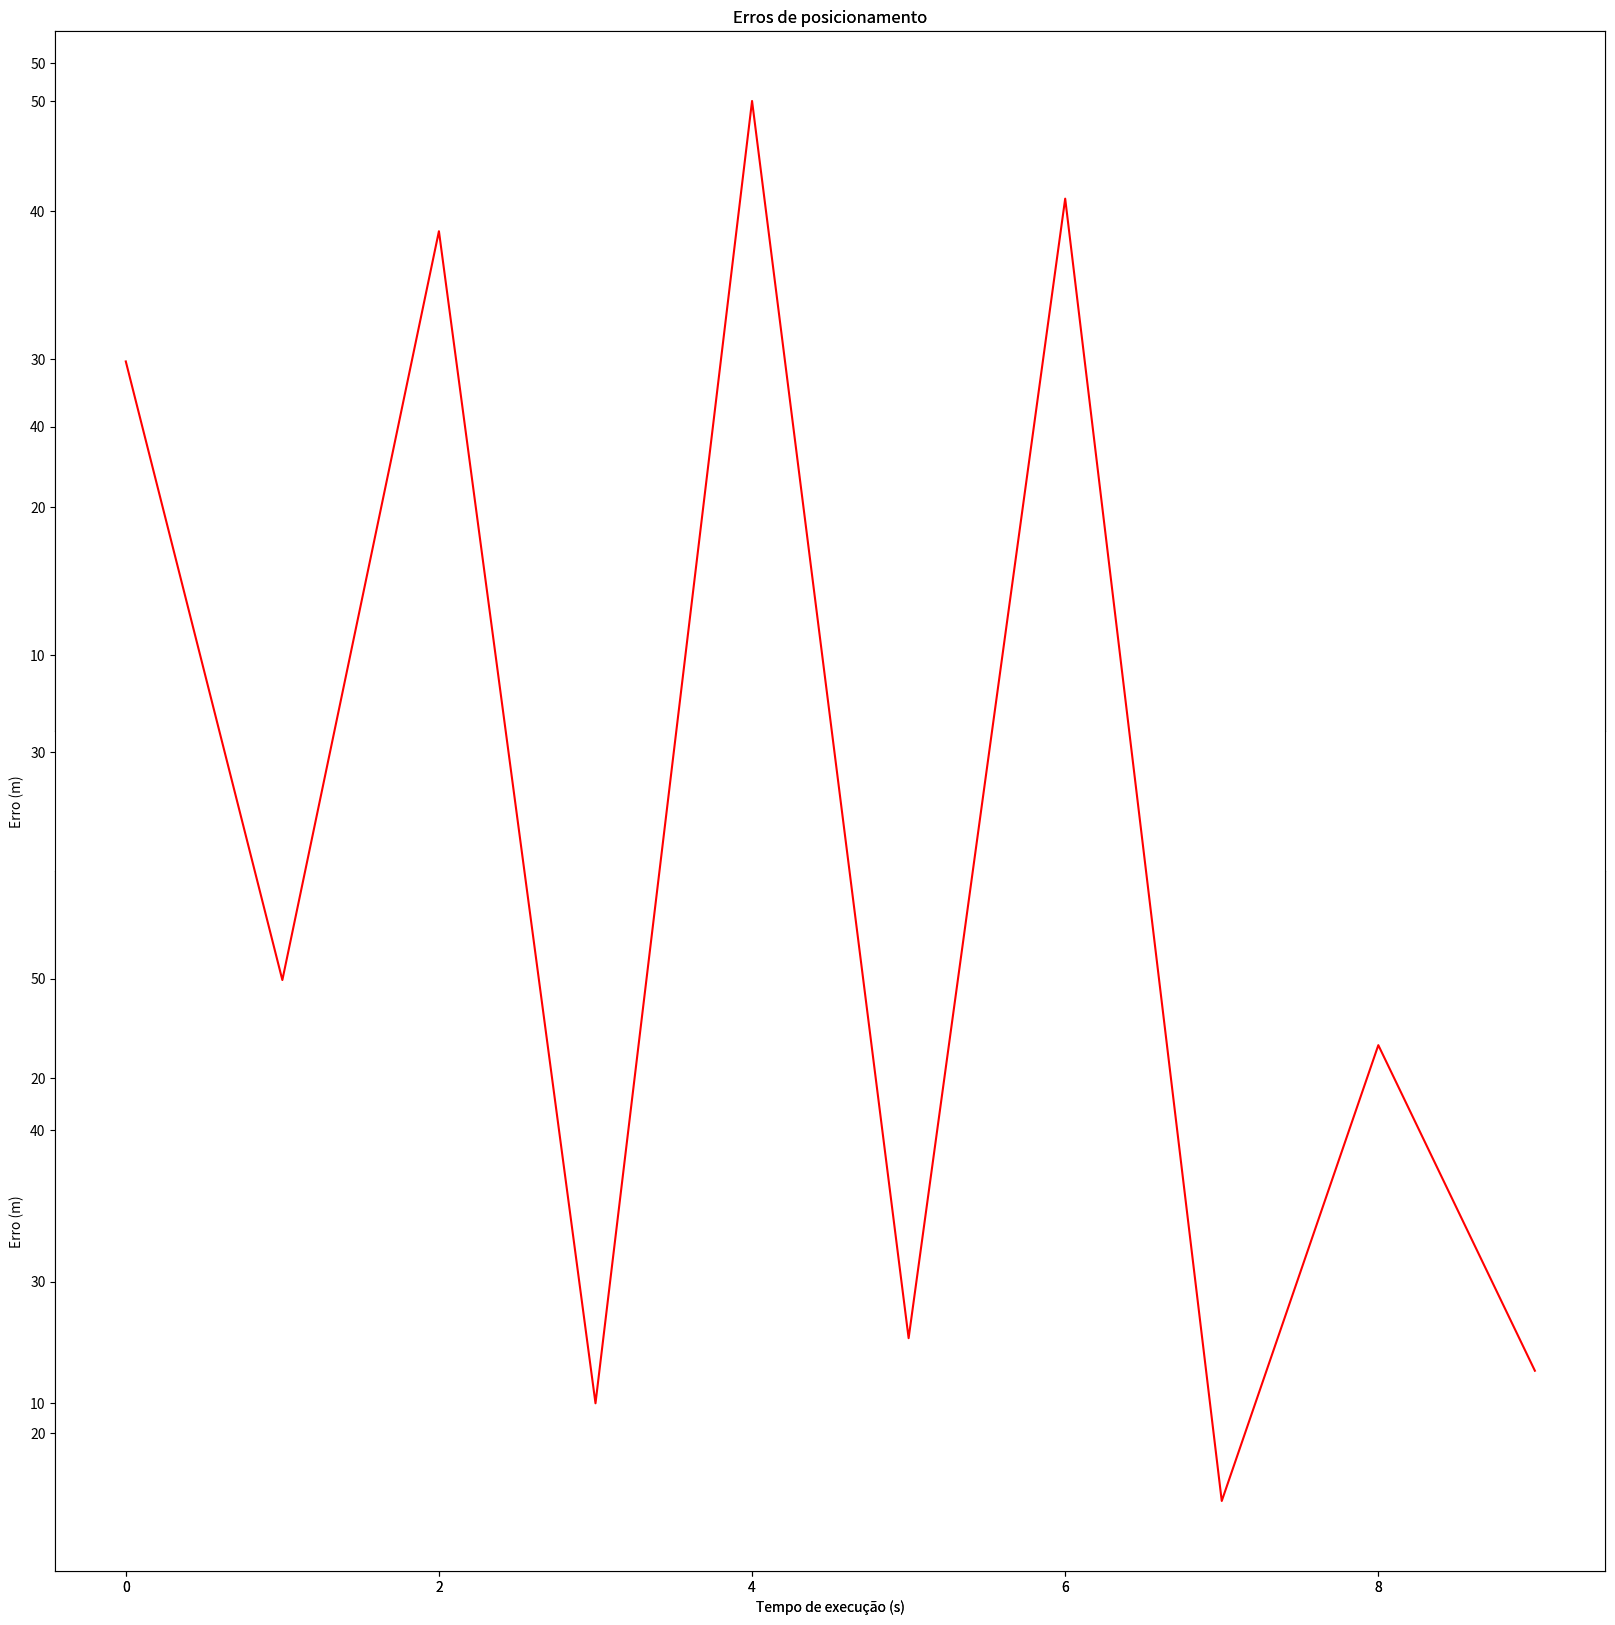
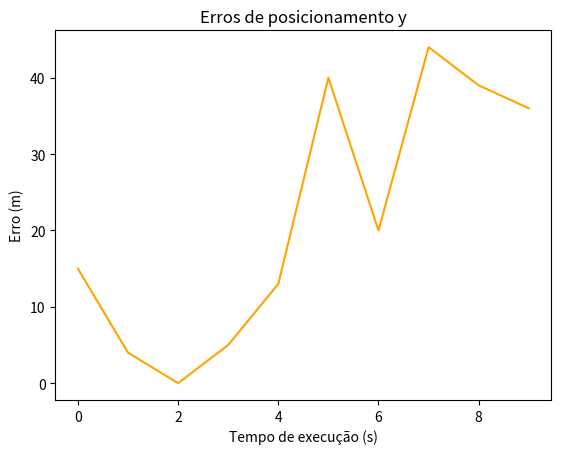
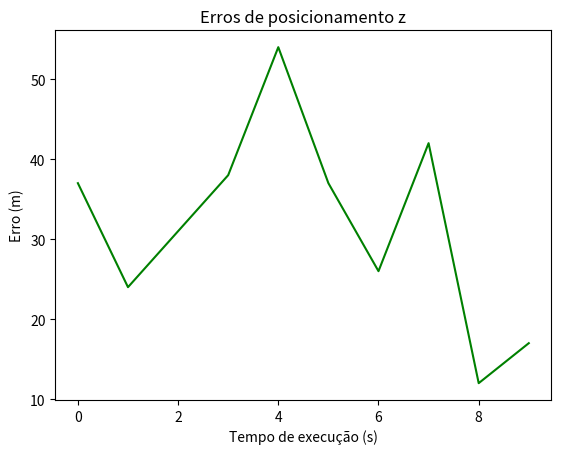
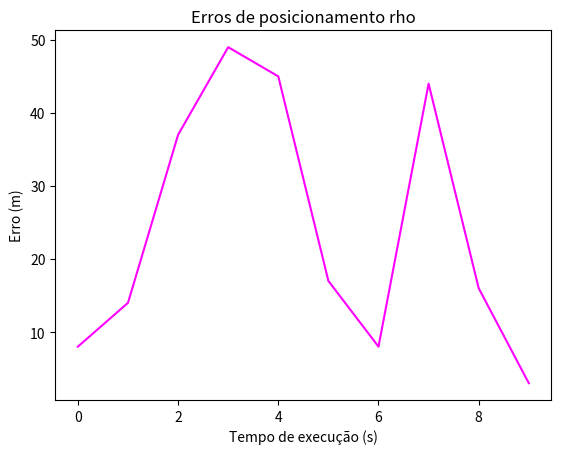
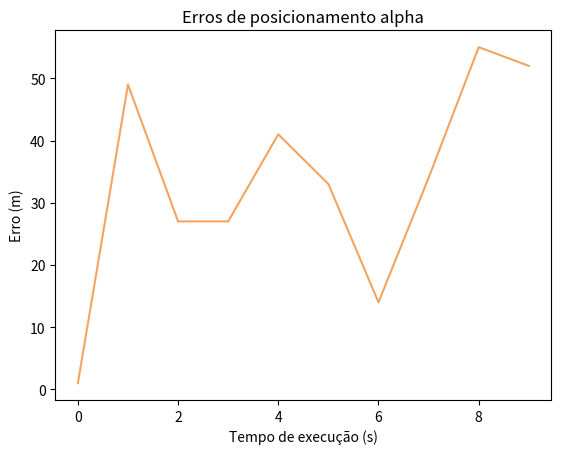
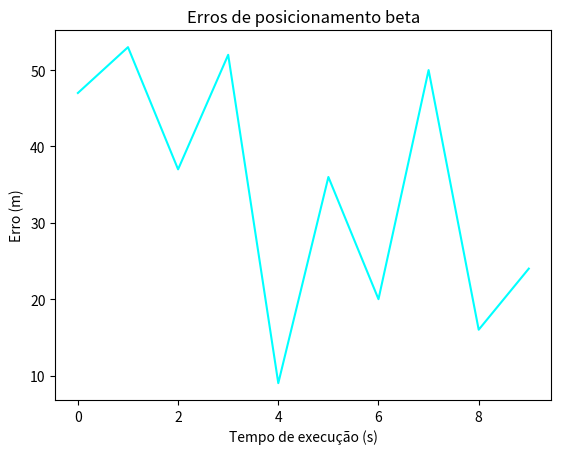

Source code (Python) for these figures, in order:
# -*- coding: utf-8 -*-
from __future__ import unicode_literals
import math
import numpy as np
import random as rd 
import matplotlib.pyplot as plt

t = [0,1,2,3,4,5,6,7,8,9,10]
erros_x = []
errorhof = []
erros_y = []
erros_z = []
erros_rho = []
erros_alpha = []
erros_beta = []
for i in range(0,10):
    erros_x.append(rd.randint(0,55))
    erros_y.append(rd.randint(0,55))
    erros_z.append(rd.randint(0,55))
    erros_rho.append(rd.randint(0,55))
    erros_alpha.append(rd.randint(0,55))
    erros_beta.append(rd.randint(0,55))
    errorhof.append(rd.randint(0,55))


fig, ax = plt.subplots(2)
fig.set_figheight(20)
fig.set_figwidth(20)
ax[0].plot(t[:-1], erros_x[:], label="Erro X", )        
"""ax[0].plot(t[:i], erroy[:], label="Erro Y")        
ax[0].plot(t[:i], erroz[:], label="Erro Z")"""
ax[0].set_title("Erros de posicionamento")

ax[1].plot(t[:-1], errorhof[:], '--', label="Erro rhof")        
"""ax[1].plot(t[:i], errobetaf[:], '--', label="Erro betaf")        
ax[1].plot(t[:i], erroalphaf[:], '--', label="Erro alphaf")"""
ax[1].set_title("Erros de formação")
ax[1].set_xlabel("Tempo de execução (s)")
ax[1].set_ylabel("Erro (m)")


fig_x = plt.figure(1)
fig_y = plt.figure(2)
fig_z = plt.figure(3)

fig_rho = plt.figure(4)
fig_alpha = plt.figure(5)
fig_beta = plt.figure(6)

ax_x = fig_x.add_subplot(111)
ax_x.plot(t[:-1], erros_x[:], label="Erro X", color="red")
ax_x.set_title("Erros de posicionamento")
ax_x.set_xlabel("Tempo de execução (s)")
ax_x.set_xlabel("Tempo de execução (s)")
ax_x.set_ylabel("Erro (m)")

ax_y = fig_y.add_subplot(111)
ax_y.plot(t[:-1], erros_y[:], color="orange")
ax_y.set_title("Erros de posicionamento y")
ax_y.set_xlabel("Tempo de execução (s)")
ax_y.set_ylabel("Erro (m)")


ax_z = fig_z.add_subplot(111)
ax_z.plot(t[:-1], erros_z[:], color="green")
ax_z.set_title("Erros de posicionamento z")
ax_z.set_xlabel("Tempo de execução (s)")
ax_z.set_ylabel("Erro (m)")

ax_rho = fig_rho.add_subplot(111)
ax_rho.plot(t[:-1], erros_rho[:], color="magenta")
ax_rho.set_title("Erros de posicionamento rho")
ax_rho.set_xlabel("Tempo de execução (s)")
ax_rho.set_ylabel("Erro (m)")

ax_alpha = fig_alpha.add_subplot(111)
ax_alpha.plot(t[:-1], erros_alpha[:], color="sandybrown")
ax_alpha.set_title("Erros de posicionamento alpha")
ax_alpha.set_xlabel("Tempo de execução (s)")
ax_alpha.set_ylabel("Erro (m)")

ax_beta = fig_beta.add_subplot(111)
ax_beta.plot(t[:-1], erros_beta[:], color="cyan")
ax_beta.set_title("Erros de posicionamento beta")
ax_beta.set_xlabel("Tempo de execução (s)")
ax_beta.set_ylabel("Erro (m)")

print (np.std(erros_beta))


plt.show()